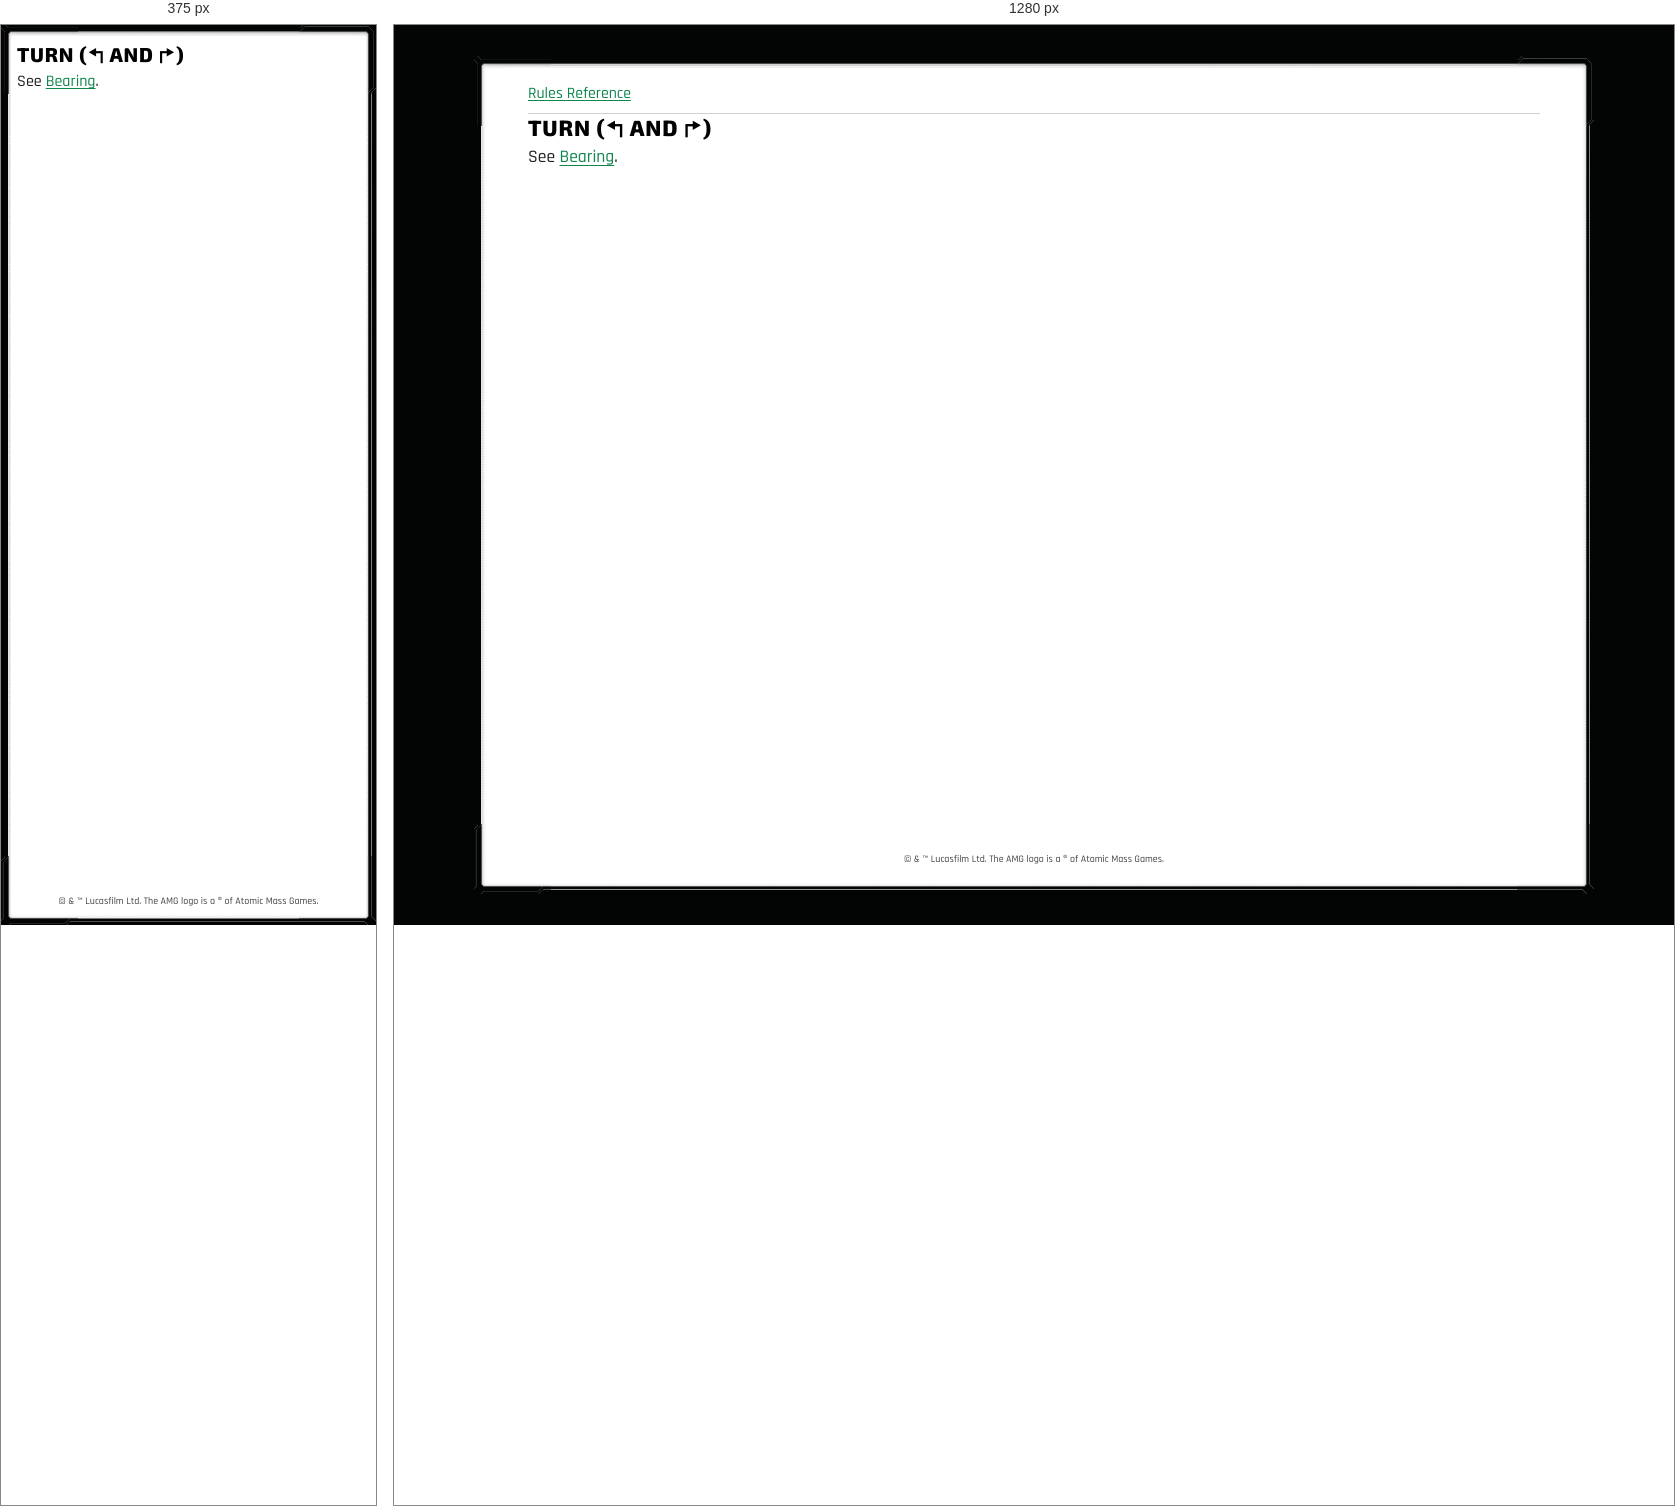
Rendered at 375 px and 1280 px, left to right.

<!-- file: glossary-turn.html -->
<!doctype html>
<html lang="en">
<head>
<meta charset="utf-8">
<meta name="viewport" content="width=device-width, initial-scale=1">
<meta name="theme-color" content="#004761">
<link rel="manifest" href="../manifest.webmanifest">
<link rel="icon" href="../favicon.ico" sizes="32x32">
<link rel="icon" href="../icons/icon.png" type="image/png">
<link rel="apple-touch-icon" href="../icons/apple-touch-icon.png">
<script src="../pwa.js" defer></script>
<title>TURN ([turn-left] AND [turn-right])</title>
<link rel="stylesheet" href="../style.css">
</head>
<body>
<div class="page-content" tabindex="0" role="region" aria-label="Scrollable rules">
<nav aria-label="Rules navigation"><a href="../index.html">Rules Reference</a></nav>
<main><h1><strong>TURN (</strong><i class="xwing-miniatures-font xwing-miniatures-font-turnleft" role="img" aria-label="turn-left" title="turn-left"></i> <strong>AND</strong> <i class="xwing-miniatures-font xwing-miniatures-font-turnright" role="img" aria-label="turn-right" title="turn-right"></i><strong>)</strong></h1>
<p>See <a href="glossary-bearing.html">Bearing</a>.</p></main>
<footer>© &amp; ™ Lucasfilm Ltd. The AMG logo is a ® of Atomic Mass Games.</footer>
</div>
</body>
</html>


/* @media block from style.css */
@media (max-width: 40rem) {
  nav { display: none; }
  body { --frame-width: 10px; inset: 0; margin: 0; font-size: 1rem; }
  .page-content { padding: .375rem; }
  .figure-right { width: calc(var(--figure-width) * .7); max-width: 31.5%; }
  p { margin-block: 0 calc(1em / 3); }
  ul, ol, li { margin-block: calc(1.1em / 3); }
  ul, ol { margin-inline: 0; padding-inline-start: 1.25em; list-style-position: outside; }
  /* Keep outside markers beside the first paragraph without adding a top gap. */
  li > p:first-child { margin-block-start: 0; }
}